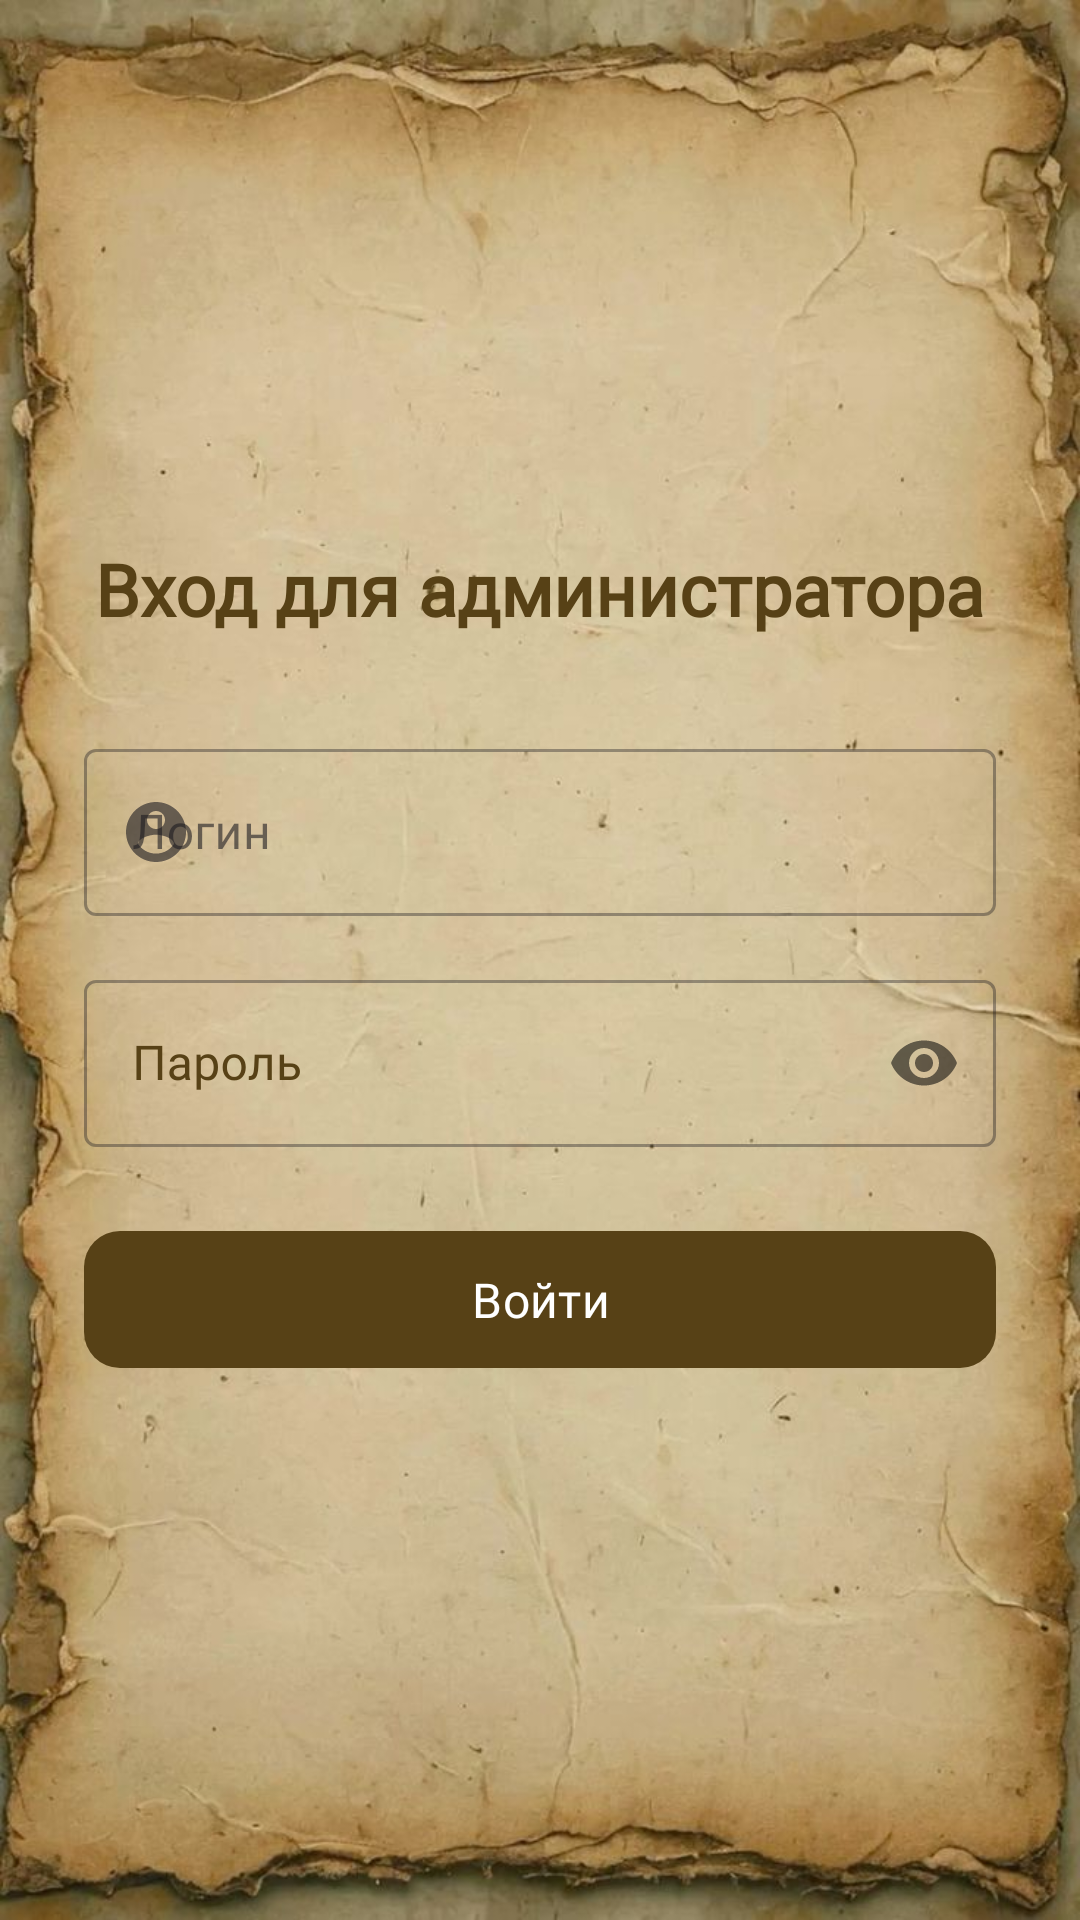

The Android layout XML behind this screen, and the referenced resources:
<!-- AndroidManifest.xml: application theme Theme.MyLibrary -->
<!-- res/layout/fragment_admin_login.xml -->
<?xml version="1.0" encoding="utf-8"?>
<LinearLayout xmlns:android="http://schemas.android.com/apk/res/android"
    xmlns:app="http://schemas.android.com/apk/res-auto"
    android:layout_width="match_parent"
    android:layout_height="match_parent"
    android:gravity="center"
    android:background="@drawable/bg_library"
    android:orientation="vertical"
    android:paddingHorizontal="28dp">

    <TextView
        android:layout_width="wrap_content"
        android:layout_height="wrap_content"
        android:layout_marginBottom="32dp"
        android:fontFamily="@font/popins_bold"
        android:text="Вход для администратора"
        android:textColor="@color/brown"
        android:textSize="24sp"
        android:textStyle="bold" />

    <com.google.android.material.textfield.TextInputLayout
        android:layout_width="match_parent"
        android:layout_height="wrap_content"
        android:layout_marginBottom="16dp"
        android:hint="Логин"
        android:fontFamily="@font/popins_bold"
        app:startIconDrawable="@drawable/ic_admin"
        style="@style/Widget.MaterialComponents.TextInputLayout.OutlinedBox">

        <com.google.android.material.textfield.TextInputEditText
            android:id="@+id/etAdminLogin"
            android:layout_width="match_parent"
            android:fontFamily="@font/popins_bold"
            android:layout_height="wrap_content"
            android:inputType="text" />

    </com.google.android.material.textfield.TextInputLayout>

    <com.google.android.material.textfield.TextInputLayout
        android:layout_width="match_parent"
        android:layout_height="wrap_content"
        android:layout_marginBottom="24dp"
        android:fontFamily="@font/popins_bold"
        android:hint="Пароль"
        android:textColorHint="@color/brown"
        app:passwordToggleEnabled="true"
        style="@style/Widget.MaterialComponents.TextInputLayout.OutlinedBox">

        <com.google.android.material.textfield.TextInputEditText
            android:id="@+id/etAdminPassword"
            android:layout_width="match_parent"
            android:layout_height="wrap_content"
            android:fontFamily="@font/popins_bold"
            android:inputType="textPassword" />

    </com.google.android.material.textfield.TextInputLayout>

    <FrameLayout
        android:layout_width="match_parent"
        android:layout_height="wrap_content">

        <com.google.android.material.button.MaterialButton
            android:id="@+id/btnAdminLogin"
            android:layout_width="match_parent"
            android:layout_height="wrap_content"
            android:text="Войти"
            android:fontFamily="@font/popins_bold"
            android:textSize="16sp"
            android:padding="12dp"
            app:cornerRadius="12dp" />

        <ProgressBar
            android:id="@+id/progressBar"
            android:layout_width="32dp"
            android:layout_height="32dp"
            android:layout_gravity="center"
            android:visibility="gone" />

    </FrameLayout>

    <TextView
        android:id="@+id/tvError"
        android:layout_width="wrap_content"
        android:layout_height="wrap_content"
        android:layout_marginTop="16dp"
        android:textColor="#FF0000"
        android:visibility="gone" />

</LinearLayout>
<!-- resources referenced by this layout -->
<resources>
  <color name="brown">#574116</color>
  <!-- drawable bg_library: jpg bitmap (drawable, 87997 bytes) -->
  <!-- drawable ic_admin (drawable) -->
  <?xml version="1.0" encoding="utf-8"?>
  <vector xmlns:android="http://schemas.android.com/apk/res/android"
      android:width="24dp"
      android:height="24dp"
      android:viewportWidth="24"
      android:viewportHeight="24"
      android:tint="?attr/colorControlNormal">
      <path
          android:fillColor="@android:color/white"
          android:pathData="M12,2C6.48,2 2,6.48 2,12s4.48,10 10,10s10,-4.48 10,-10S17.52,2 12,2zM12,5c1.66,0 3,1.34 3,3s-1.34,3 -3,3S9,9.66 9,8S10.34,5 12,5zM12,19.2c-2.5,0 -4.71,-1.28 -6,-3.22c0.03,-1.99 4,-3.08 6,-3.08c1.99,0 5.97,1.09 6,3.08C16.71,17.92 14.5,19.2 12,19.2z"/>
  </vector>
  <style name="Theme.MyLibrary" parent="Base.Theme.MyLibrary" />
  <style name="Base.Theme.MyLibrary" parent="Theme.Material3.DayNight.NoActionBar">
          
          <item name="colorPrimary">@color/brown</item>
          <item name="colorPrimaryVariant">@color/brown</item>
          <item name="colorOnPrimary">@color/white</item>
          
          <item name="colorSecondary">@color/brown</item>
          <item name="colorSecondaryVariant">@color/brown</item>
          <item name="colorOnSecondary">@color/white</item>
          
          <item name="android:statusBarColor">?attr/colorPrimaryVariant</item>
          
          <item name="android:textColor">@color/black</item>
          
          <item name="android:windowBackground">@color/white</item>
      </style>
  <color name="white">#FFFFFFFF</color>
  <color name="black">#FF000000</color>
</resources>
